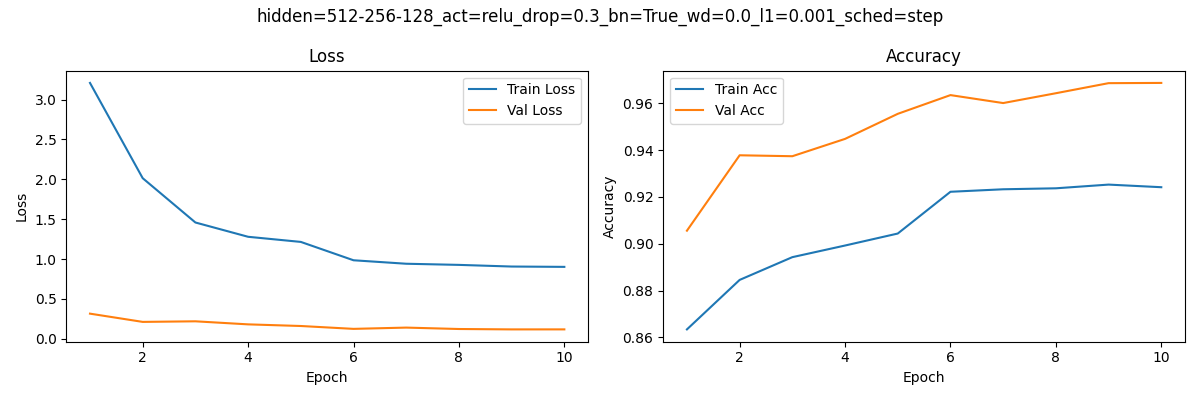

Source data for this figure (header and first rows):
epoch, train_loss, train_acc, val_loss, val_acc
1, 3.209, 0.8635, 0.3158, 0.9056
2, 2.014, 0.8846, 0.2124, 0.9378
3, 1.459, 0.8943, 0.2197, 0.9374
4, 1.28, 0.8993, 0.1814, 0.9448
5, 1.215, 0.9044, 0.1609, 0.9555
6, 0.9851, 0.9222, 0.125, 0.9635
7, 0.9416, 0.9233, 0.1409, 0.9601
8, 0.9273, 0.9237, 0.1233, 0.9643
9, 0.9066, 0.9253, 0.1183, 0.9686
10, 0.9024, 0.9242, 0.1185, 0.9687
